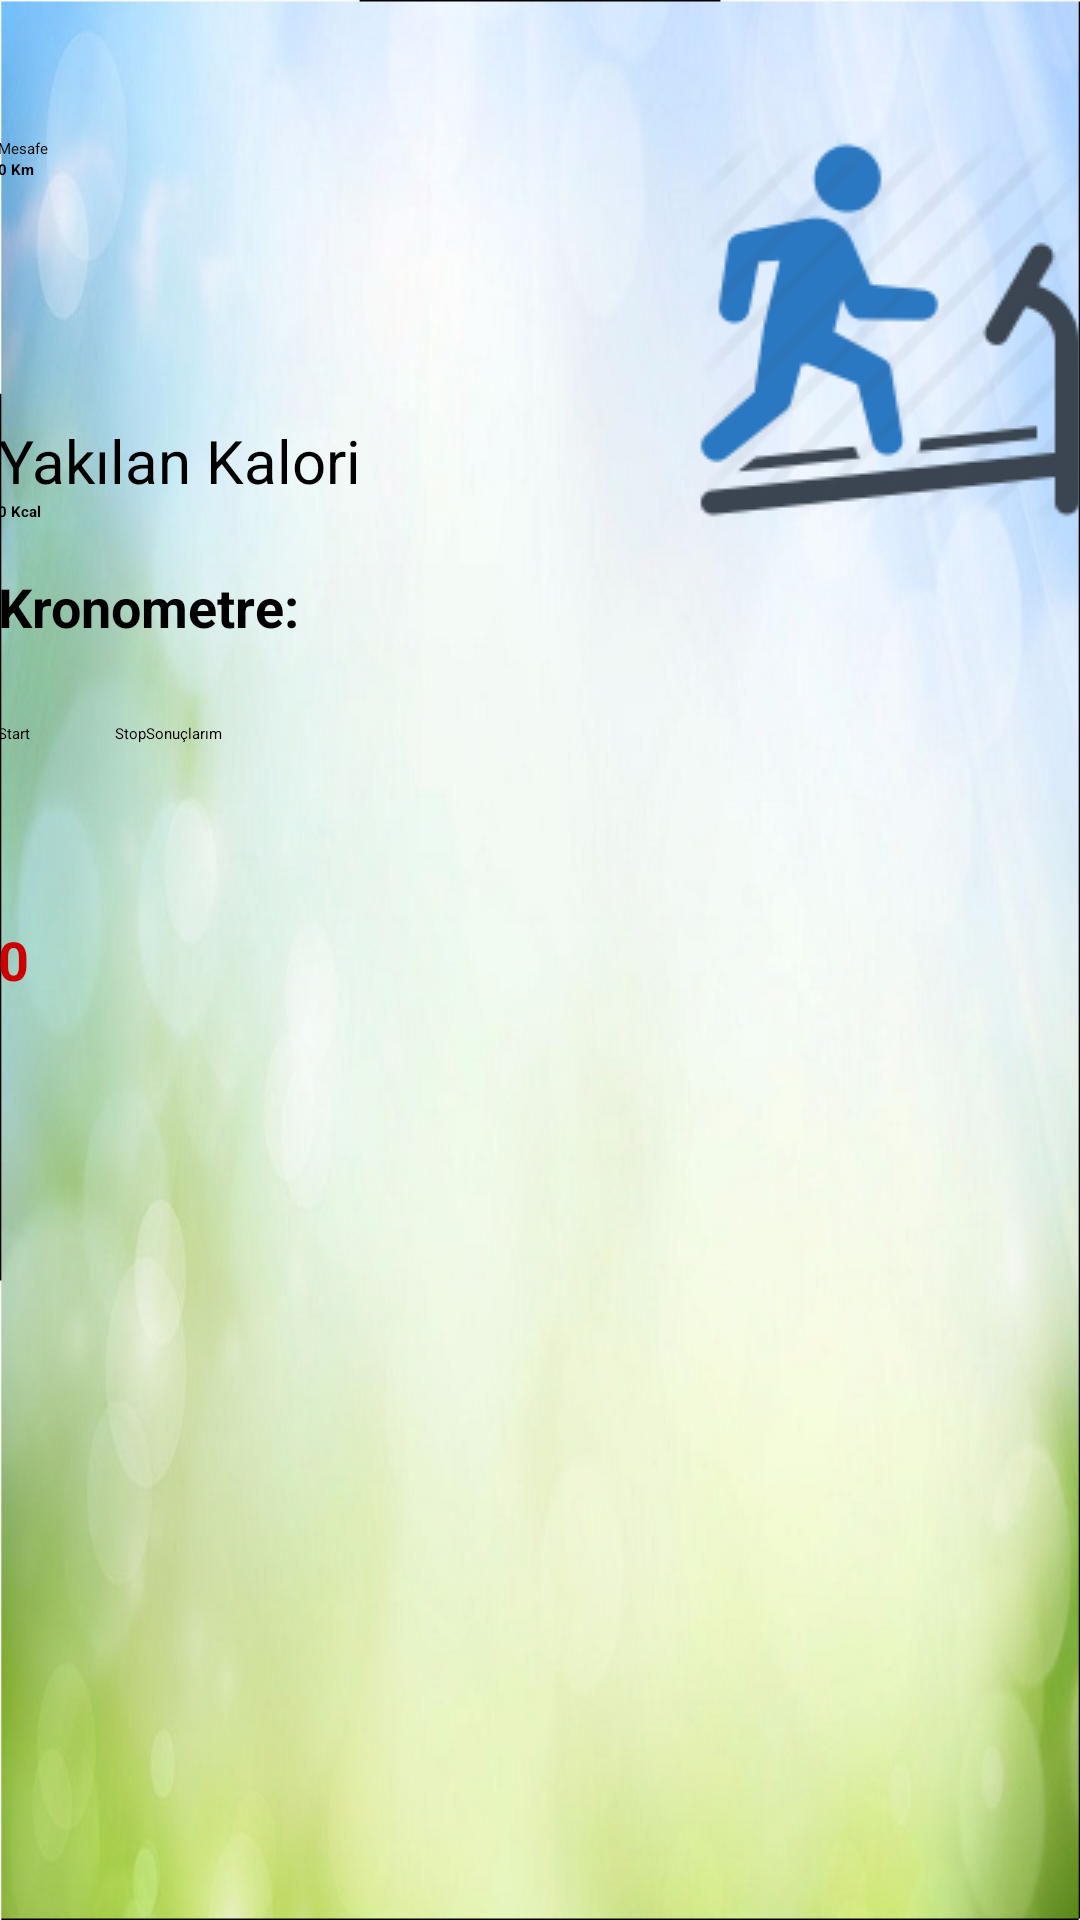

The Android layout XML behind this screen, and the referenced resources:
<!-- AndroidManifest.xml: application theme AppTheme.PopupOverlay -->
<!-- res/layout/content_adim_grafigi.xml -->
<?xml version="1.0" encoding="utf-8"?>
<RelativeLayout xmlns:android="http://schemas.android.com/apk/res/android"
    xmlns:app="http://schemas.android.com/apk/res-auto"
    xmlns:tools="http://schemas.android.com/tools"
    android:layout_width="match_parent"
    android:layout_height="match_parent"
    android:paddingBottom="@dimen/activity_vertical_margin"
    android:paddingLeft="@dimen/activity_horizontal_margin"
    android:paddingRight="@dimen/activity_horizontal_margin"
    android:paddingTop="@dimen/activity_vertical_margin"
    app:layout_behavior="@string/appbar_scrolling_view_behavior"
    tools:context="com.example.muslu.saglikasistani.adimGrafigi"
    tools:showIn="@layout/activity_adim_grafigi"
    android:background="@drawable/background"
    >

    <RelativeLayout tools:context="com.bgnsoftware.saglik_uygulamasi.kosu"
        app:layout_behavior="@string/appbar_scrolling_view_behavior"
        android:layout_width="match_parent"
        android:layout_height="match_parent"
        android:paddingBottom="@dimen/activity_vertical_margin"
        android:paddingLeft="@dimen/activity_horizontal_margin"
        android:paddingRight="@dimen/activity_horizontal_margin"
        android:paddingTop="@dimen/activity_vertical_margin"
        tools:ignore="RtlHardcoded"
        android:layout_alignParentBottom="true"
        android:layout_alignParentStart="true">

        <ImageView
            android:layout_width="wrap_content"
            android:layout_height="wrap_content"
            android:id="@+id/imageView25"
            android:background="@drawable/kosuresmi"
            android:layout_below="@+id/textView75"
            android:layout_alignParentRight="true"
            android:layout_alignParentEnd="true"
            android:layout_marginTop="46dp"
            tools:ignore="ContentDescription,UnknownId,UnknownIdInLayout" />

        <TextView
            android:layout_width="wrap_content"
            android:layout_height="wrap_content"
            android:text="Mesafe"
            android:id="@+id/textView76"
            android:layout_alignTop="@+id/imageView25"
            android:layout_alignParentLeft="true"
            android:layout_alignParentStart="true"
            tools:ignore="HardcodedText" />

        <TextView
            android:layout_width="wrap_content"
            android:layout_height="wrap_content"
            android:textAppearance="?android:attr/textAppearanceSmall"
            android:text="0 Km"
            android:id="@+id/aldigi_yol"
            android:layout_below="@+id/textView76"
            android:layout_alignParentLeft="true"
            android:layout_alignParentStart="true"
            android:textColor="@color/Black"
            android:textStyle="bold"
            tools:ignore="HardcodedText" />

        <TextView
            android:layout_width="wrap_content"
            android:layout_height="wrap_content"
            android:textAppearance="?android:attr/textAppearanceSmall"
            android:text="0 Kcal"
            android:id="@+id/textView78"
            android:layout_alignBottom="@+id/imageView25"
            android:layout_alignParentLeft="true"
            android:layout_alignParentStart="true"
            android:textColor="@color/Black"
            android:textStyle="bold"
            tools:ignore="HardcodedText" />

        <TextView
            android:layout_width="wrap_content"
            android:layout_height="wrap_content"
            android:textAppearance="?android:attr/textAppearanceSmall"
            android:text="Yakılan Kalori"
            android:id="@+id/textView79"
            android:layout_above="@+id/textView78"
            android:layout_alignParentLeft="true"
            android:layout_alignParentStart="true"
            android:textSize="20dp"
            tools:ignore="HardcodedText,SpUsage" />

        <Button
            android:text="Stop"
            android:layout_width="wrap_content"
            android:layout_height="wrap_content"
            android:layout_alignBottom="@+id/start_id"
            android:layout_toEndOf="@+id/start_id"
            android:layout_marginStart="28dp"
            android:id="@+id/stop_id"
            tools:ignore="HardcodedText" />

        <Button
            android:text="Start"
            android:layout_width="wrap_content"
            android:layout_height="wrap_content"
            android:id="@+id/start_id"
            android:layout_below="@+id/textView78"
            android:layout_alignParentStart="true"
            android:layout_marginTop="67dp"
            tools:ignore="HardcodedText" />

        <TextView
            android:text="Kronometre:"
            android:layout_width="wrap_content"
            android:layout_height="wrap_content"
            android:layout_marginTop="16dp"
            android:id="@+id/textView"
            android:textSize="18sp"
            android:textStyle="normal|bold"
            android:textColor="@color/Black"
            android:layout_below="@+id/textView78"
            android:layout_alignParentStart="true"
            tools:ignore="HardcodedText" />

        <TextView
            android:text="0"
            android:layout_width="wrap_content"
            android:layout_height="wrap_content"
            android:layout_centerVertical="true"
            android:id="@+id/kro_sonuc_id"
            android:textSize="18sp"
            android:textStyle="normal|bold"
            android:textColor="@android:color/holo_red_dark"
            tools:ignore="HardcodedText" />

        <Button
            android:text="Sonuçlarım"
            android:layout_width="wrap_content"
            android:layout_height="wrap_content"
            android:id="@+id/btnSonuclar_id"
            android:layout_above="@+id/sonuclar_id"
            android:layout_toEndOf="@+id/stop_id"
            android:layout_alignTop="@+id/stop_id"
            tools:ignore="HardcodedText,NotSibling,UnknownIdInLayout" />


    </RelativeLayout>

    <ScrollView
        android:id="@+id/sv_laps"
        android:layout_width="match_parent"
        android:layout_height="match_parent"
        android:layout_marginTop="337dp"
        android:layout_alignParentTop="true"
        android:layout_alignParentStart="true"
        android:layout_marginStart="24dp">
        <EditText
            android:id="@+id/et_laps"
            android:layout_width="wrap_content"
            android:layout_height="match_parent"
            android:textAppearance="?android:attr/textAppearanceLarge"
            android:textColor="@color/Black"
            android:textStyle="normal|bold"
            tools:ignore="LabelFor,ScrollViewSize"
            android:inputType="" />
    </ScrollView>
</RelativeLayout>
<!-- res/layout/activity_adim_grafigi.xml (included above) -->
<?xml version="1.0" encoding="utf-8"?>
<android.support.design.widget.CoordinatorLayout xmlns:android="http://schemas.android.com/apk/res/android"
    xmlns:app="http://schemas.android.com/apk/res-auto"
    xmlns:tools="http://schemas.android.com/tools"
    android:layout_width="match_parent"
    android:layout_height="match_parent"
    android:fitsSystemWindows="true"
    tools:context="com.example.muslu.saglikasistani.adimGrafigi">

    <android.support.design.widget.AppBarLayout
        android:layout_width="match_parent"
        android:layout_height="wrap_content"
        android:theme="@style/AppTheme.AppBarOverlay">

        <android.support.v7.widget.Toolbar
        android:id="@+id/toolbar"
        android:layout_width="match_parent"
        android:layout_height="?attr/actionBarSize"
        android:background="?attr/colorPrimary" />

    </android.support.design.widget.AppBarLayout>

    <include layout="@layout/content_adim_grafigi" />


</android.support.design.widget.CoordinatorLayout>
<!-- resources referenced by this layout -->
<resources>
  <color name="Black">#000000</color>
  <!-- drawable background: jpeg bitmap (drawable, 856995 bytes) -->
  <!-- drawable kosuresmi: png bitmap (drawable, 6026 bytes) -->
  <style name="AppTheme.AppBarOverlay" parent="ThemeOverlay.AppCompat.Dark.ActionBar" />
  <style name="AppTheme.PopupOverlay" parent="ThemeOverlay.AppCompat.Light" />
</resources>
